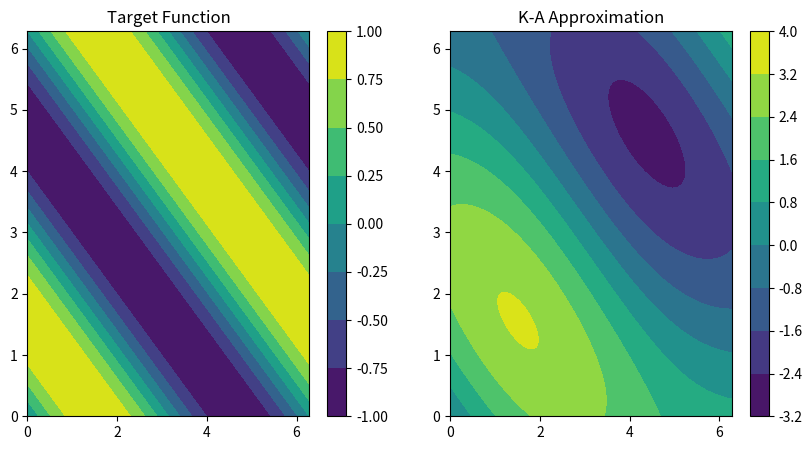

Python code for this plot:
import numpy as np
import matplotlib.pyplot as plt

# Define the target function
def f_target(x, y):
    return np.sin(x + y)

# Initialize parameters for psi and phi
n = 2  # Number of input dimensions
m = 5  # Number of intermediate functions
psi_params = np.random.rand(n, m)  # Coefficients for psi
phi_params = np.random.rand(m)     # Coefficients for phi

# Define psi and phi
def psi(x, params):
    return np.dot(x, params)

def phi(s, params):
    return np.sum(params * np.sin(s))

# Approximate f(x, y) using Kolmogorov-Arnold representation
def f_approx(x, y, psi_params, phi_params):
    inputs = np.array([x, y])
    intermediate = psi(inputs, psi_params)
    return phi(intermediate, phi_params)

# Generate data
x = np.linspace(0, 2 * np.pi, 100)
y = np.linspace(0, 2 * np.pi, 100)
X, Y = np.meshgrid(x, y)
Z_target = f_target(X, Y)

# Approximation
Z_approx = np.zeros_like(Z_target)
for i in range(Z_approx.shape[0]):
    for j in range(Z_approx.shape[1]):
        Z_approx[i, j] = f_approx(X[i, j], Y[i, j], psi_params, phi_params)

# Plot results
plt.figure(figsize=(10, 5))
plt.subplot(1, 2, 1)
plt.title("Target Function")
plt.contourf(X, Y, Z_target, cmap='viridis')
plt.colorbar()

plt.subplot(1, 2, 2)
plt.title("K-A Approximation")
plt.contourf(X, Y, Z_approx, cmap='viridis')
plt.colorbar()

plt.show()
